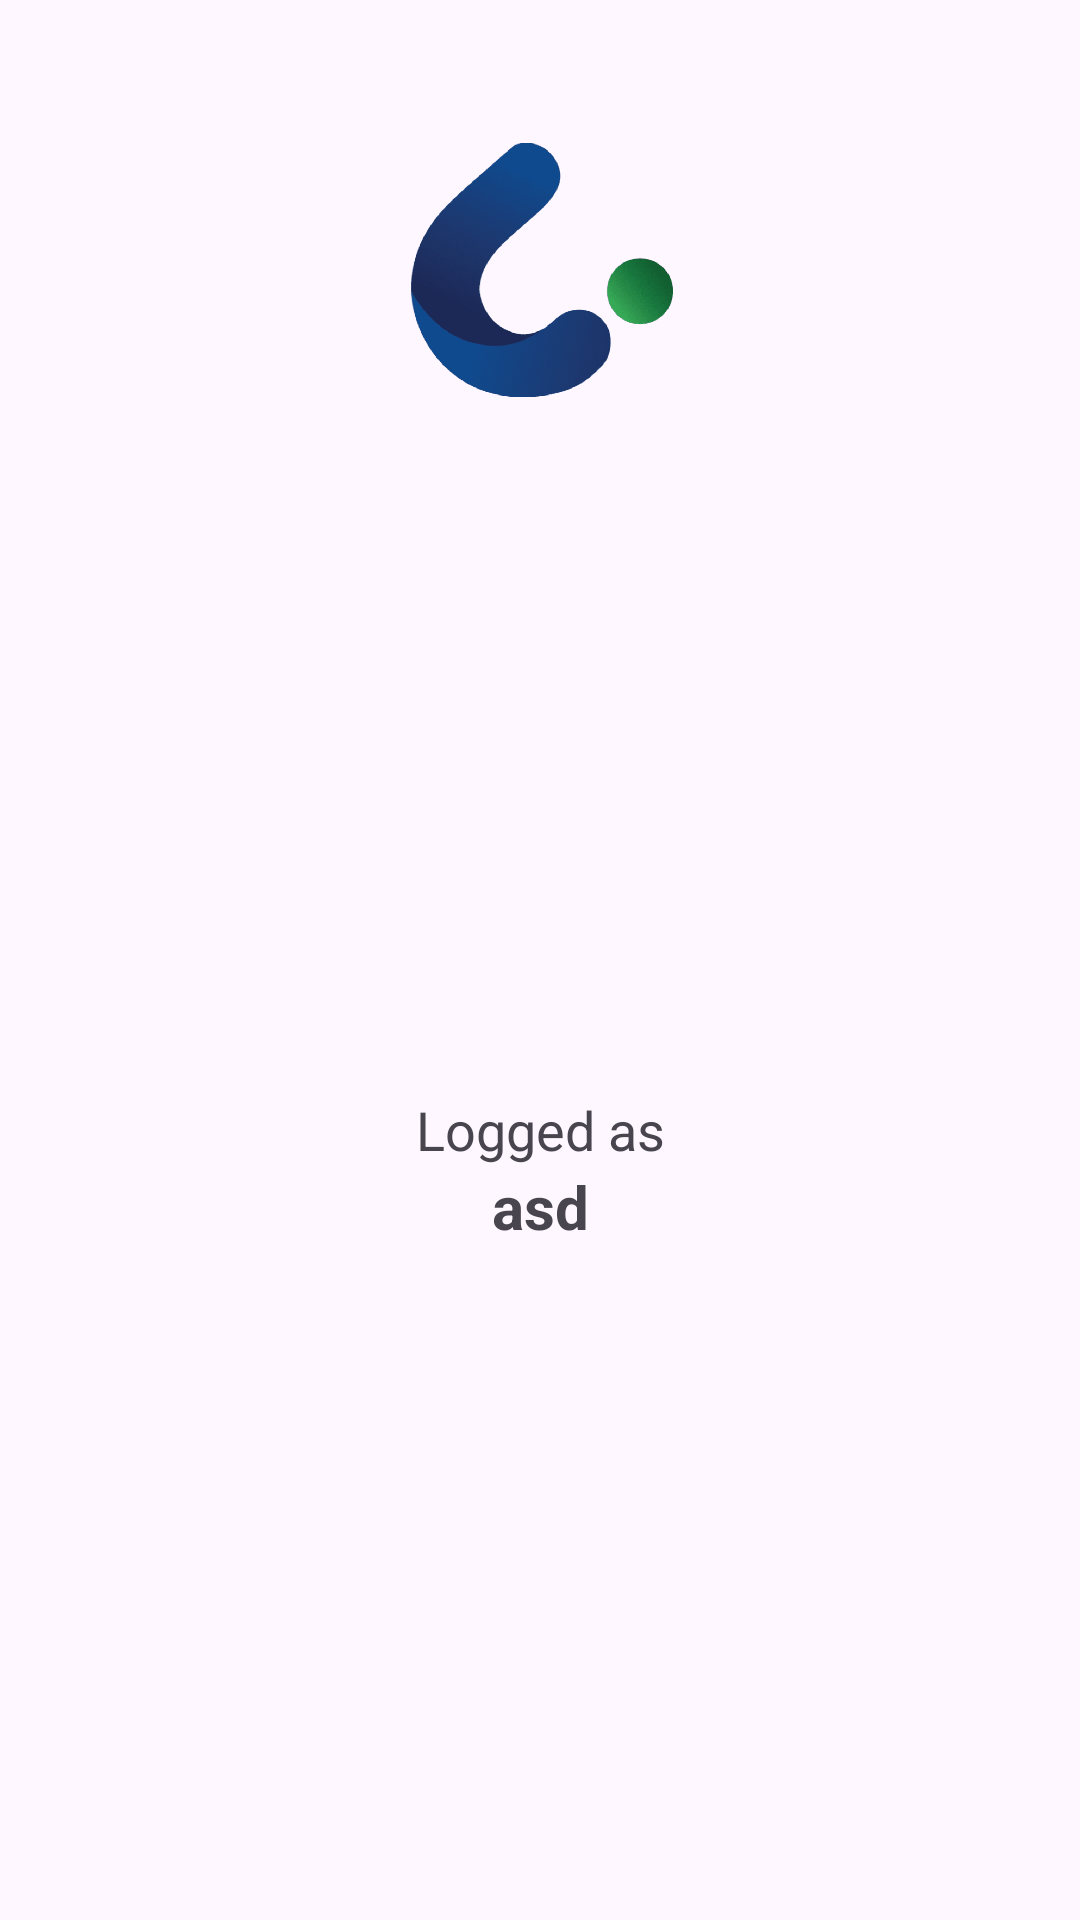

Layout XML and referenced resources for this Android screen:
<!-- AndroidManifest.xml: application theme Theme.McSanit -->
<!-- res/layout/navigation_header.xml -->
<?xml version="1.0" encoding="utf-8"?>
<LinearLayout xmlns:android="http://schemas.android.com/apk/res/android"
    xmlns:tools="http://schemas.android.com/tools"
    android:orientation="vertical"
    android:layout_width="match_parent"
    android:layout_height="wrap_content"
    android:gravity="top">

    <ImageView
        android:layout_width="100dp"
        android:layout_height="100dp"
        android:layout_marginTop="40dp"
        android:layout_gravity="top|center"
        android:src="@drawable/logo_c" />

    <LinearLayout
        android:layout_width="match_parent"
        android:layout_height="match_parent"
        android:layout_gravity="center"
        android:orientation="vertical"
        android:layout_marginTop="20dp"
        android:layout_marginBottom="20dp">

        <LinearLayout
            android:layout_width="match_parent"
            android:layout_height="match_parent"
            android:layout_gravity="center"
            android:orientation="vertical"
            android:gravity="center">
            <TextView
                android:layout_width="match_parent"
                android:layout_height="wrap_content"
                android:textSize="18sp"
                android:gravity="center"
                android:text="Logged as"/>
            <TextView
                android:id="@+id/db_team_name"
                android:textSize="20sp"
                android:gravity="center"
                android:paddingHorizontal="10dp"
                android:layout_width="match_parent"
                android:layout_height="wrap_content"
                android:textStyle="bold"
                android:text="asd"
                tools:text="aasdasd" />

        </LinearLayout>
    </LinearLayout>


</LinearLayout>
<!-- resources referenced by this layout -->
<resources>
  <!-- drawable logo_c: png bitmap (drawable, 232805 bytes) -->
  <style name="Theme.McSanit" parent="Base.Theme.McSanit" />
  <style name="Base.Theme.McSanit" parent="Theme.Material3.DayNight.NoActionBar">
          
           <item name="colorPrimary">@color/blue_citius</item>
           <item name="colorPrimaryVariant">@color/blue_citius</item>
          <item name="android:statusBarColor">@color/blue_citius</item>
          <item name="android:windowTranslucentStatus">true</item>
      </style>
  <color name="blue_citius">#082C9F</color>
</resources>
